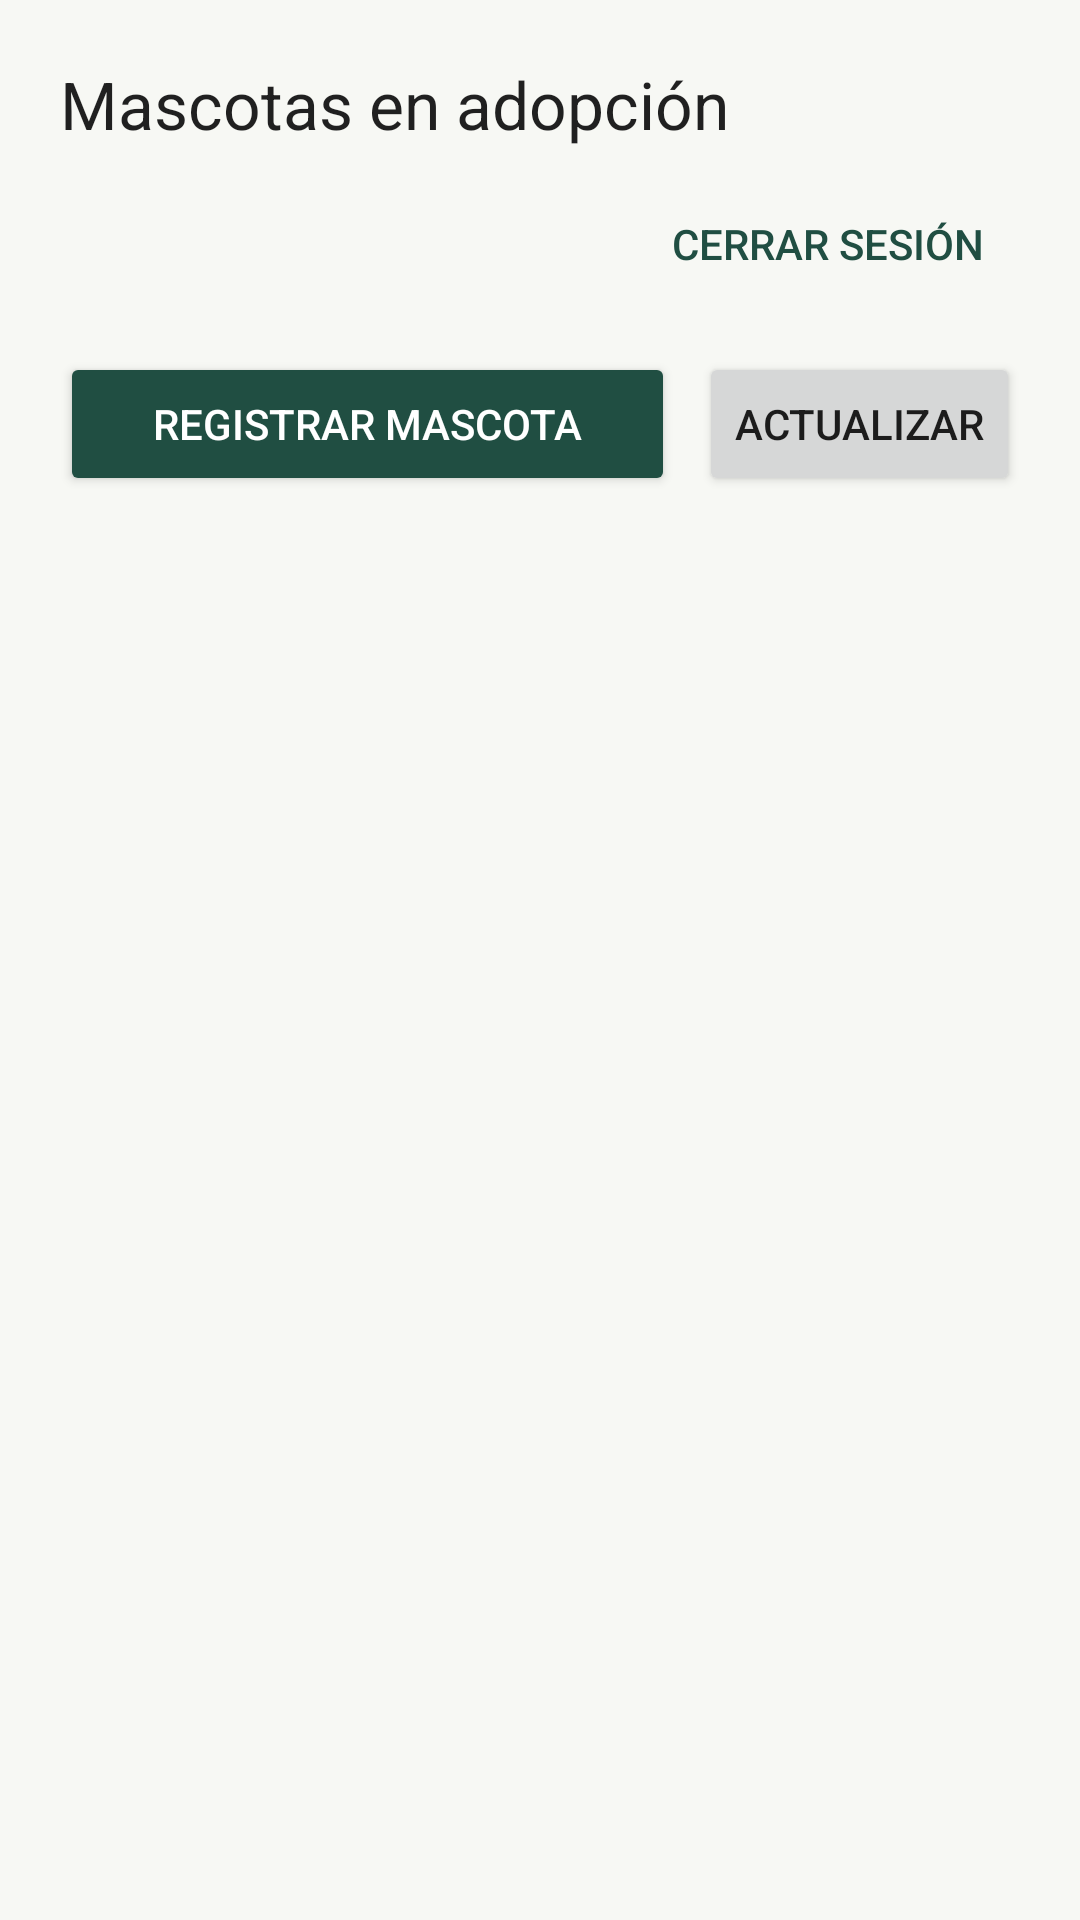

Write the Android layout XML for this screen, with the resource values it uses.
<!-- AndroidManifest.xml: application theme Theme.PequenasPatitas -->
<!-- res/layout/activity_listado.xml -->
<?xml version="1.0" encoding="utf-8"?>
<LinearLayout xmlns:android="http://schemas.android.com/apk/res/android"
    android:id="@+id/contenido"
    android:layout_width="match_parent"
    android:layout_height="match_parent"
    android:orientation="vertical"
    android:padding="20dp">

    <TextView
        android:layout_width="match_parent"
        android:layout_height="wrap_content"
        android:text="@string/titulo_listado"
        android:textAppearance="?android:attr/textAppearanceLarge" />

    <LinearLayout
        android:layout_width="match_parent"
        android:layout_height="wrap_content"
        android:layout_marginTop="8dp"
        android:gravity="center_vertical"
        android:orientation="horizontal">

        <TextView
            android:id="@+id/cuenta"
            android:layout_width="0dp"
            android:layout_height="wrap_content"
            android:layout_weight="1"
            android:ellipsize="end"
            android:maxLines="1" />

        <Button
            android:id="@+id/salir"
            style="@style/Widget.AppCompat.Button.Borderless.Colored"
            android:layout_width="wrap_content"
            android:layout_height="wrap_content"
            android:text="@string/salir" />
    </LinearLayout>

    <LinearLayout
        android:layout_width="match_parent"
        android:layout_height="wrap_content"
        android:layout_marginTop="12dp"
        android:orientation="horizontal">

        <Button
            android:id="@+id/nueva"
            style="@style/Widget.AppCompat.Button.Colored"
            android:layout_width="0dp"
            android:layout_height="wrap_content"
            android:layout_marginEnd="8dp"
            android:layout_weight="1"
            android:text="@string/titulo_alta" />

        <Button
            android:id="@+id/recargar"
            android:layout_width="wrap_content"
            android:layout_height="wrap_content"
            android:text="@string/recargar" />
    </LinearLayout>

    <ProgressBar
        android:id="@+id/progreso"
        style="?android:attr/progressBarStyleHorizontal"
        android:layout_width="match_parent"
        android:layout_height="wrap_content"
        android:contentDescription="@string/cargando"
        android:indeterminate="true"
        android:visibility="gone" />

    <TextView
        android:id="@+id/estado"
        android:layout_width="match_parent"
        android:layout_height="wrap_content"
        android:accessibilityLiveRegion="polite"
        android:paddingTop="8dp"
        android:paddingBottom="8dp"
        android:visibility="gone" />

    <ListView
        android:id="@+id/mascotas"
        android:layout_width="match_parent"
        android:layout_height="0dp"
        android:layout_marginTop="8dp"
        android:layout_weight="1" />
</LinearLayout>
<!-- resources referenced by this layout -->
<resources>
  <string name="cargando">Cargando…</string>
  <string name="recargar">Actualizar</string>
  <string name="salir">Cerrar sesión</string>
  <string name="titulo_alta">Registrar mascota</string>
  <string name="titulo_listado">Mascotas en adopción</string>
  <style name="Theme.PequenasPatitas" parent="Theme.AppCompat.Light.NoActionBar">
          <item name="colorPrimary">#204E42</item>
          <item name="colorPrimaryDark">#183C33</item>
          <item name="colorAccent">#204E42</item>
          <item name="android:windowBackground">#F7F8F4</item>
      </style>
</resources>
